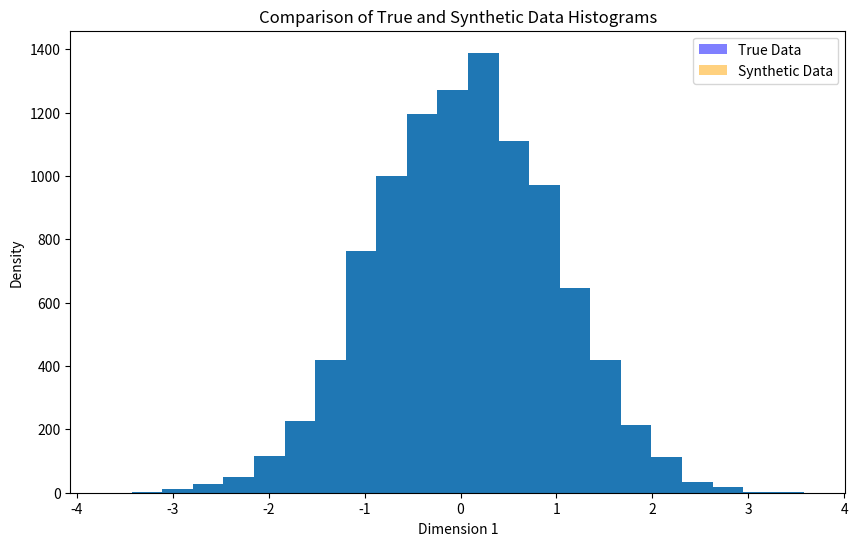
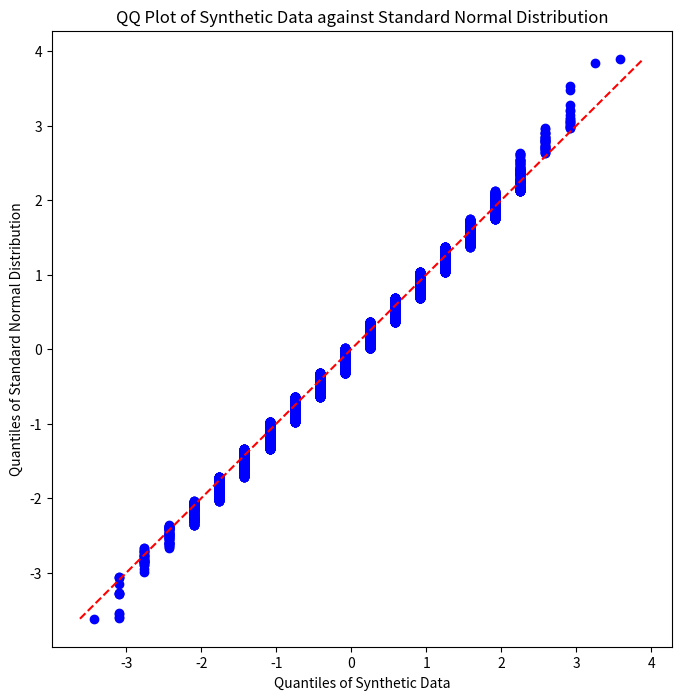

The matplotlib source for these figures, in order:
#%%
import numpy as np
import matplotlib.pyplot as plt
import scipy.stats as stats

#%%
def modified_histogram_estimator(X, h=0.1, adaptative = True):
    """
    Computes the normalized histogram estimator for multidimensional data with a specified number of bins per axis.

    Parameters:
    - X: numpy array, shape (n, d), where n is the number of data points and d is the dimensionality.
    - h: float, binwidth, where 0 < h < 1. If None, adaptative binwidth will be used.
    - adaptive: bool, whether to use adaptive binwidth or not.

    Returns:
    - fbm: numpy array, the normalized histogram estimator values.

    """
    
    # Calculate the dimensions of the data
    n, d = X.shape

    """if np.min(X, axis=0) < 0 or np.max(X, axis=0) > 1:
        # Scale the data to [0, 1] range
        X_scaled = (X - np.min(X, axis=0)) / (np.max(X, axis=0) - np.min(X, axis=0))
    
    #elif np.min(X, axis=0) >= 0 and np.max(X, axis=0) <= 1:
        
        X_scaled = X
    """
    
    X_scaled = (X - np.min(X, axis=0)) / (np.max(X, axis=0) - np.min(X, axis=0))
    
    if adaptative == True:
        # Calculate the binwidth based on the given parameters
        h = n**(-1 / (2 + d))
    
    assert h<1 and h>0 , "Error: h must be between 0 and 1"
    
    
    # Check if 1/h is an integer, and convert if necessary
    m_inverse = 1 / h
    if not m_inverse.is_integer():
        m_per_axis = int(np.round(m_inverse))
        print(f"Warning: 1/h is not an integer. Converting to the closest integer: {m_per_axis}")
    else:
        m_per_axis = int(m_inverse)
    

    # Initialize the histogram estimator
    fbm_shape = (m_per_axis,) * d
    fbm = np.zeros(fbm_shape)

    # Iterate through each row as a separate data point
    for i in range(n):
        # Determine the bin index for the current data point in each dimension
        bin_indices = tuple(int(np.floor(X_scaled[i, j] / h)) for j in range(d))
        
        # Update the histogram estimator
        fbm[bin_indices] += 1

    # Normalize the histogram estimator
    fbm /= n

    # Check if the sum of elements is equal to 1
    assert np.isclose(np.sum(fbm), 1.0), "Error: Sum of histogram elements is not equal to 1."
    
    
    rescaling_factors = np.array([np.min(X, axis=0), np.max(X, axis=0)])

    return fbm, rescaling_factors



def generate_data_from_fbm(fbm_estimator, m, rescaling_factor = [1,0], shuffle = False):
    """
    Generates synthetic data points according to the empirical distribution represented by fbm_estimator.

    Parameters:
    - fbm_estimator: numpy array, the normalized histogram estimator representing the empirical distribution.
    - m: int, the number of data points to generate.

    Returns:
    - synthetic_data: numpy array, the generated synthetic data points.
    """

    # Flatten the fbm_estimator to get a 1D array
    flattened_fbm = fbm_estimator.flatten()

    # Generate m indices according to the empirical distribution
    indices = np.random.choice(len(flattened_fbm), size=m, p=flattened_fbm)

    # Convert the flat indices to multi-dimensional indices
    multi_dim_indices = np.unravel_index(indices, fbm_estimator.shape)

    # Get the binwidth from the fbm_estimator
    binwidth = 1 / fbm_estimator.shape[0]  # Assuming the binwidth is the same in each dimension
    
    # Create synthetic data points based on the multi-dimensional indices
    if not(shuffle):
        synthetic_data = np.column_stack(
        [rescaling_factor[0] + ((idx+0.5) * binwidth * (rescaling_factor[1] - rescaling_factor[0])) for idx in multi_dim_indices]
    )
    if shuffle:
        # Generate a list of random numbers
        random_noise = np.random.uniform(0, 1, size=len(multi_dim_indices[0]))

        # Use the list of random numbers within the list comprehension
        synthetic_data = np.column_stack(
    [rescaling_factor[0] + ((idx + noise) * binwidth * (rescaling_factor[1] - rescaling_factor[0])) for idx, noise in zip(multi_dim_indices, random_noise)]
)
    synthetic_idx = np.column_stack([ idx  for idx in multi_dim_indices])


    return synthetic_data



def main(args_dict):
    # Extract parameters from args_dict
    d = args_dict.get('d')
    n = args_dict.get('n')
    adaptative = args_dict.get('adaptative', True)
    m = args_dict.get('m', 10000)


  
    X = np.random.normal(loc=0, scale=1, size=(n, d))  # Example data with d = 2
    #X = np.random.rand(10000, 2)
    

    # Perform histogram estimation
    fbm_estimator, rescaling_factors = modified_histogram_estimator(X, adaptative=adaptative)

    # Generate synthetic data
    synthetic_data = generate_data_from_fbm(fbm_estimator, m, rescaling_factors)


    bin_number = int( fbm_estimator.shape[0])
    
    
    # Plot histograms
    fig, ax = plt.subplots(figsize=(10, 6))
    # Plot true data histogram
    ax.hist(X[:, 0], bins=bin_number, alpha=0.5, label='True Data', color='blue', density=True)
    # Plot synthetic data histogram
    ax.hist(synthetic_data[:, 0], bins=bin_number, alpha=0.5, label='Synthetic Data', color='orange', density=True)
    ax.legend()
    ax.set_title('Comparison of True and Synthetic Data Histograms')
    ax.set_xlabel('Dimension 1')
    ax.set_ylabel('Density')

    plt.show()

    return X, synthetic_data, fbm_estimator, rescaling_factors

# Example usage of the main function
args_dict = {'adaptative': True, 'm': 5000, 'd': 1, 'n': 10000}
X, synthetic_data, fbm_estimator, rescaling_factors = main(args_dict)


# %%

synthetic_data_2 = generate_data_from_fbm(fbm_estimator, 10000, rescaling_factors, shuffle= True)

plt.hist(synthetic_data_2 , bins= 22)


# %%



# Use a random normal distribution for comparison
standard_normal_samples = np.random.normal(size=synthetic_data_2.shape[0])

# Sort the data
synthetic_data_sorted = np.sort(synthetic_data_2[:, 0])
standard_normal_samples_sorted = np.sort(standard_normal_samples)

# Create QQ plot
plt.figure(figsize=(8, 8))
plt.scatter(synthetic_data_sorted, standard_normal_samples_sorted,  color='blue')
plt.plot([np.min(standard_normal_samples), np.max(standard_normal_samples)],
         [np.min(standard_normal_samples), np.max(standard_normal_samples)],
         color='red', linestyle='--')
plt.title('QQ Plot of Synthetic Data against Standard Normal Distribution')
plt.xlabel('Quantiles of Synthetic Data')
plt.ylabel('Quantiles of Standard Normal Distribution')
plt.show()

# %%
